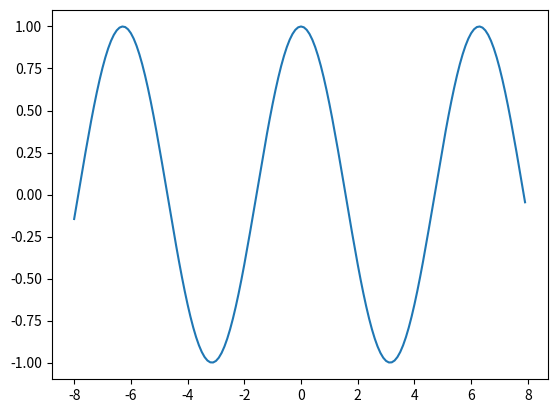

This figure's Python source:
import numpy as np
import matplotlib.pyplot as plt
x = np.arange(-8, 8, 0.1)
y = np.cos(x)
plt.plot(x,y)
#squares = [1, 4, 9, 16, 25]
#plt.plot(squares)
plt.show()